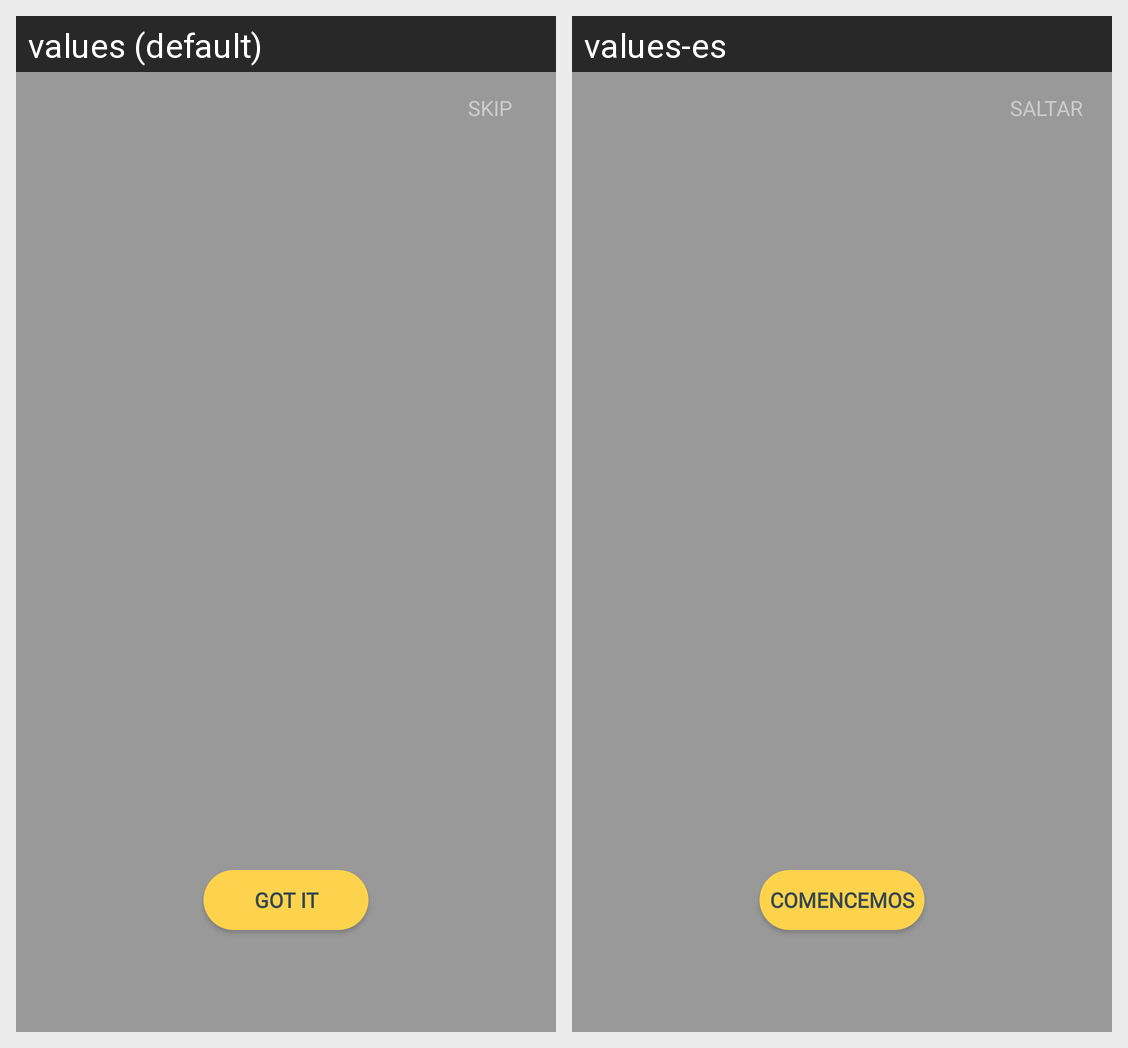

For this localized Android screen grid, give each drawn string resource with its value in every locale shown.
Android screen res/layout/activity_h_stepper.xml rendered under 2 locales, left to right: values (default), values-es. Device: Nexus 5 (rendered at 1080×1920; each locale shown at half size, 540×960, under a caption strip naming it); theme Theme.HuellaPorLaVida.
Strings drawn on this screen, with the default value and each locale's value (text and hints the layout hard-codes, and strings that could not be matched under every locale, appear in the picture but are not listed):

GOT_IT
  values: GOT IT
  values-es: COMENCEMOS

SKIP
  values: SKIP
  values-es: SALTAR
